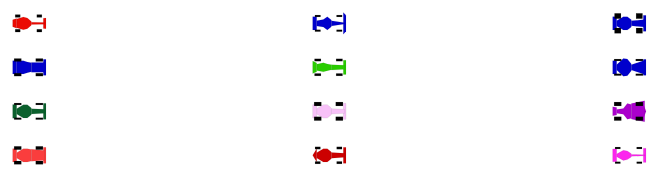
D3 v4 page, settled after 360 driven frames (6 s of simulated time); the page loaded 1 data file(s).



function plot_car_designs(json){
    for(const participant in json){
        let design_config = json[participant];
        let svg_render = renderCar(design_config);
        d3.select('#viz').append('svg').html(svg_render).attr('height', "40");
    }
}

fetch("final_designs.json")
  .then(response => response.json())
  .then(json => plot_car_designs(json));

// ── render_car.js
const renderInfoBox = (carInfo) => {
    let design = carInfo.design;
    
    return `<h3>${carInfo.key}</h3>
    </br>
    <table>
    <tr>
        <td>Wheel Radius: ${design.wheel_rad.toFixed(2)}</td>
        <td>Brake Sensitivity: ${design.brake_scalar.toFixed(2)}</td>
        <td>Color: ${design.color}</td>
        
    </tr>
    <tr>
        <td>Wheel Width: ${design.wheel_width.toFixed(2)}</td>
        <td>Steering Sensitivity: ${design.steering_scalar.toFixed(2)}</td>
        <td>Estimated Cost: \$${calculateCarCost(design).toFixed(2)} </td>
    </tr>
    <tr>
        <td>Tire Tread: ${design.friction_lim.toFixed(2)}</td>
        <td>Rear Steering Power: ${design.rear_steering_scalar.toFixed(2)}</td>
        <td>Car Weight: ${calculateBodyWeight(design).toFixed(2)}</td>
    </tr>
    <tr>
        <td>Engine Power: ${design.eng_power.toFixed(2)}</td>
        <td>Top Speed Limiter: ${design.max_speed.toFixed(2)}</td>
    </tr>
    </table> <div class='carsvglarge'>${renderCar(design)}<div>`
}


const transform = (coords,xOffset,yOffset,scale=1.0,rotation=90)=>{
    //for now, just rotate 90 degrees, but should make this
    //return
    //coords.map(v=>[parseInt(scale*(Math.cos(theta)*v[0]-Math.sin(theta)*v[1]))+xOffset,
    //              parseInt(scale*(Math.sin(theta)*v[0]+Math.cos(theta)*v[1]))+yOffset])
    // console.log('GOT COORDS',coords);
    return coords.map(v=>[parseInt(scale*(v[0])+xOffset), parseInt(scale*(v[1])+yOffset)])
  }

const invtransform = (coords,xOffset,yOffset,scale=2.0,rotation=90)=>{
    return coords.map(v=>[parseInt((v[0]-xOffset)*(1.0/scale)),parseInt((v[1]-yOffset)*(1.0/scale))])
}

const coords2SVG = (coords,fill,density=2.0,xOffset=275,yOffset=200,scale=2.0,className='') =>{
    //console.log("DENSITy",density)
    let offsetCoords = transform(coords,xOffset,yOffset,scale)//coords.map(x=>[parseInt(scale*(x[1])+xOffset), parseInt(scale*(x[0])+yOffset)]);
    let sortedCoords = clockwiseSort(offsetCoords);//[offsetCoords[0],offsetCoords[1], offsetCoords[3], offsetCoords[2]];//.sort((a,b)=>a[0]-b[0])
    //let pathStr = "M 10 10 ";
    //console.log("BEFORE",offsetCoords);
    //let temp = sortedCoords[1];
    //sortedCoords[1] = sortedCoords[2];
    //sortedCoords[2] = temp;
    //console.log("AFTER",sortedCoords);
    let pathStr = "M "+sortedCoords[0][0]+" "+sortedCoords[0][1];
    for (let c=1; c<sortedCoords.length; c++){
      pathStr += " L "+sortedCoords[c][0]+" "+sortedCoords[c][1];
    }
    //close the path
    pathStr += " L "+sortedCoords[0][0]+" "+sortedCoords[0][1];
    //console.log(pathStr);
    if (className != ''){
        return `<path d="${pathStr}" fill="#${fill}" class=${className} stroke="black" fillOpacity=${parseFloat(density)/1.0} />`
    }
        
    else{
        return `<path d="${pathStr}" fill="#${fill}" stroke="black" fillOpacity=${parseFloat(density)/1.0} />`
    }
}

const  wheelattrs2Coords = (wheel_r, wheel_w, wheel_pos) => {
    return [[wheel_pos[0]-wheel_w/2, wheel_pos[1]+wheel_r],[wheel_pos[0]+wheel_w/2, wheel_pos[1]+wheel_r],
      [wheel_pos[0]-wheel_w/2, wheel_pos[1]-wheel_r],[wheel_pos[0]+wheel_w/2, wheel_pos[1]-wheel_r]]
}

//some math functions b/c js doesn't support basic stuff like adding arrays
const arrSum = (a1,a2) => {
    return a1.map((val,i)=>(val+a2[i]));
  }
  
const arrDiff = (a1,a2) => {
    return a1.map((val,i)=>(val-a2[i]));
  }
const arrListSum = (arrList) =>{
    return arrList.reduce((a,c)=>arrSum(a,c),[0,0]);
  }
  
const arrListMean = (arrList) =>{
    return arrListSum(arrList).map(a=>a/(1.0*arrList.length))
  }
  
  //sorts the vertices of a CONVEX polygon in clockwise order
const clockwiseSort = (vertices) => {
    let interiorPoint = arrListMean(vertices);
    // console.log(interiorPoint);
    let vectors = vertices.map(v=>arrDiff(v,interiorPoint));
    // console.log(vectors);
    let vertsWithRad = vectors.map((v,i)=>[...vertices[i],Math.atan2(v[1],v[0])])
    // console.log(vertsWithRad);
    return vertsWithRad.sort((a,b)=>b[2]-a[2]).map(v=>v.slice(0,2));
  }
  

const renderCar = (carConfig) => {
    let scale = 2.0;
    let wheelColor = "000000";
    let carWidth = 500;
    let carLength = 500;
    let bumper = carConfig.hull_poly1;
    let hull1 = carConfig.hull_poly2;
    let hull2 = carConfig.hull_poly3;
    let spoiler = carConfig.hull_poly4;
    let wheels = carConfig.wheel_pos;
    let wheel_coords = wheels.map(w => wheelattrs2Coords(carConfig.wheel_rad, carConfig.wheel_width, w)); 
    let xOffset = carWidth/2;
    let yOffset = carLength/2;
    let bumperCoords = clockwiseSort(transform(bumper,0,yOffset+30,scale));
    let hull1Coords = clockwiseSort(transform(hull1,xOffset+175,0,scale));
    let className = 'carBody';
    let SVGResult;

      let wheelPairs = [];
      if(wheels){
        let maxWheelPosY = wheels.reduce((a,w)=>Math.max(a,w[1]),0);
        let minWheelPosY = wheels.reduce((a,w)=>Math.min(a,w[1]),maxWheelPosY);
        let frontPair = wheels.filter(w=>w[1]==minWheelPosY); //not sure how to initialize min, just did a big number
        let rearPair = wheels.filter(w=>w[1]==maxWheelPosY);
        // console.log("FRONT PAIR",frontPair);
        // console.log("REAR PAIR", rearPair);
        wheelPairs = [frontPair,rearPair].map((pair)=>transform(pair,xOffset,yOffset,scale));
      }

    //   SVGResult = "<svg><line x1=10 y1=10 x2=50 y2=50 strokeWidth=5 stroke='black'/></svg>"
    SVGResult = `<svg viewbox="0 0 600 600"><g transform ="rotate(-90)" transform-origin="center"><line x1=${wheelPairs[0][0][0]+carConfig.wheel_width/2} y1=${wheelPairs[0][0][1]} ` +
                    `x2=${wheelPairs[0][1][0]-carConfig.wheel_width/2} y2=${wheelPairs[0][1][1]} ` +
                    `strokeWidth=${5} stroke="${wheelColor}"/>` +
                `<line x1=${wheelPairs[1][0][0]+carConfig.wheel_width/2} y1=${wheelPairs[1][0][1]} ` +
                    `x2=${wheelPairs[1][1][0]-carConfig.wheel_width/2} y2=${wheelPairs[1][1][1]} ` +
                    `strokeWidth=${5} stroke="${wheelColor}"/>`+
                `${coords2SVG(bumper,carConfig.color,carConfig.hull_densities[0],xOffset,yOffset,scale,className)}` + 
                `${coords2SVG(hull1,carConfig.color,carConfig.hull_densities[1],xOffset,yOffset,scale,className)}` + 
                `${coords2SVG(hull2,carConfig.color,carConfig.hull_densities[2],xOffset,yOffset,scale,className)}` +
                `${coords2SVG(spoiler,carConfig.color,carConfig.hull_densities[3],xOffset,yOffset,scale,className)}` +
                `${wheel_coords.map(w=>coords2SVG(w,wheelColor,0.6+(0.25*carConfig.friction_lim/1e4),xOffset,yOffset))}</g></svg>`
    // console.log(SVGResult);
    return SVGResult;
}


// let bumper = this.props.config ? this.props.config.hull_poly1 : undefined;
// let hull1 = this.props.config ? this.props.config.hull_poly2 : undefined;
// let hull2 = this.props.config ? this.props.config.hull_poly3 : undefined;
// let spoiler = this.props.config ? this.props.config.hull_poly4 : undefined;
// let wheels = this.props.config ? this.props.config.wheel_pos : undefined;
// let wheel_coords = wheels ? wheels.map(w => this.wheelattrs2Coords(this.props.config.wheel_rad, this.props.config.wheel_width, w)) : [];
// let xOffset = this.props.width ? this.props.width/2 : undefined;
// let yOffset = this.props.height ? this.props.height/2 : undefined;
// let carLength = this.props.carLength;
// let carWidth = this.props.carWidth;
// let bumperCoords = bumper ? clockwiseSort(transform(bumper,0,yOffset+30,2.0)) : undefined;
// let hull1Coords = hull1 ? clockwiseSort(transform(hull1,xOffset+175,0,2.0)) : undefined;
// let SVGResult;

//   let wheelPairs = [];
//   if(wheels){
//     let maxWheelPosY = wheels.reduce((a,w)=>Math.max(a,w[1]),0);
//     let minWheelPosY = wheels.reduce((a,w)=>Math.min(a,w[1]),maxWheelPosY);
//     let frontPair = wheels.filter(w=>w[1]==minWheelPosY); //not sure how to initialize min, just did a big number
//     let rearPair = wheels.filter(w=>w[1]==maxWheelPosY);
//     // console.log("FRONT PAIR",frontPair);
//     // console.log("REAR PAIR", rearPair);
//     wheelPairs = [frontPair,rearPair].map((pair)=>transform(pair,xOffset,yOffset,2.0));
//   }


//   {wheels && <line x1={wheelPairs[0][0][0]+this.props.config.wheel_width/2} y1={wheelPairs[0][0][1]}
//   x2={wheelPairs[0][1][0]-this.props.config.wheel_width/2} y2={wheelPairs[0][1][1]}
//   strokeWidth={5} stroke={this.props.wheelColor}/>}
// {wheels && <line x1={wheelPairs[1][0][0]+this.props.config.wheel_width/2} y1={wheelPairs[1][0][1]}
//   x2={wheelPairs[1][1][0]-this.props.config.wheel_width/2} y2={wheelPairs[1][1][1]}
//   strokeWidth={5} stroke={this.props.wheelColor}/>}
// {bumper && this.coords2SVG(bumper,this.props.hullColor,this.props.config.hull_densities[0],xOffset,yOffset)}
// {hull1 && this.coords2SVG(hull1,this.props.hullColor,this.props.config.hull_densities[1],xOffset,yOffset)}
// {hull2 && this.coords2SVG(hull2,this.props.hullColor,this.props.config.hull_densities[2],xOffset,yOffset)}
// {spoiler && this.coords2SVG(spoiler,this.props.hullColor,this.props.config.hull_densities[3],xOffset,yOffset)}
// {wheel_coords.map(w=>this.coords2SVG(w,this.props.wheelColor,0.6+(0.25*this.props.config.friction_lim/1e4),xOffset,yOffset))}

### data: final_designs.json
{
 "P1": {
  "eng_power": 50000,
  "wheel_moment": 1.6,
  "friction_lim": 700,
  "wheel_rad": 19,
  "wheel_width": 21,
  "drive_train": [
   0,
   0,
   1,
   1
  ],
  "hull_poly2": [
   [
    7,
    120
   ],
   [
    -7,
    120
   ],
   [
    8,
    20
   ],
   [
    -8,
    20
   ]
  ],
  "hull_poly3": [
   [
    -14,
    20
   ],
   [
    -40,
    -10
   ],
   [
    48,
    -40
   ],
   [
    33,
    -90
   ],
   [
    -33,
    -90
   ],
   [
    -48,
    -40
   ],
   [
    40,
    -10
   ],
   [
    14,
    20
   ]
  ],
  "steering_scalar": 0.7,
  "rear_steering_scalar": 0.2,
  "brake_scalar": 1.48,
  "max_speed": 30,
  "color": "eb0a02",
  "hull_poly1": [
   [
    40,
    130
   ],
   [
    -40,
    130
   ],
   [
    39,
    110
   ],
   [
    -39,
    110
   ]
  ],
  "hull_poly4": [
   [
    -26,
    -120
   ],
   [
    26,
    -120
   ],
   [
    37,
    -90
   ],
   [
    -37,
    -90
   ]
  ],
  "hull_densities": [
   1,
   1,
   1,
   1
  ],
  "wheel_pos": [
   [
    -55,
    80
   ],
   [
    55,
    80
   ],
   [
    -55,
    -82
   ],
   [
    55,
    -82
   ]
  ]
 },
 "P0": {
  "eng_power": 10000,
  "wheel_moment": 1.6,
  "friction_lim": 800,
  "wheel_rad": 21,
  "wheel_width": 14,
  "drive_train": [
   0,
   0,
   1,
   1
  ],
  "hull_poly2": [
   [
    -5,
    120
   ],
   [
    5,
    120
   ],
   [
    20,
    20
   ],
   [
    -20,
    20
   ]
  ],
  "hull_poly3": [
   [
    25,
    20
   ],
   [
    50,
    -10
   ],
   [
    28,
    -40
   ],
   [
    20,
    -90
   ],
   [
    -20,
    -90
   ],
   [
    -28,
    -40
   ],
   [
    -50,
    -10
   ],
   [
    -25,
    20
   ]
  ],
  "steering_scalar": 0.41,
  "rear_steering_scalar": 0,
  "brake_scalar": 1.36,
  "max_speed": 90,
  "color": "0000cc",
  "hull_poly1": [
   [
    -60,
    130
   ],
   [
    60,
    130
   ],
   [
    82,
    110
   ],
   [
    -82,
    110
   ]
  ],
  "hull_poly4": [
   [
    -50,
    -120
   ],
   [
    50,
    -120
   ],
   [
    50,
    -90
   ],
   [
    -50,
    -90
   ]
  ],
  "hull_densities": [
   1,
   1,
   1,
   1
  ],
  "wheel_pos": [
   [
    -55,
    80
   ],
   [
    55,
    80
   ],
   [
    -55,
    -82
   ],
   [
    55,
    -82
   ]
  ]
 },
 "P2": {
  "eng_power": 20000,
  "wheel_moment": 1.6,
  "friction_lim": 1000,
  "wheel_rad": 24,
  "wheel_width": 40,
  "drive_train": [
   0,
   0,
   1,
   1
  ],
  "hull_poly2": [
   [
    -28,
    120
   ],
   [
    28,
    120
   ],
   [
    19,
    20
   ],
   [
    -19,
    20
   ]
  ],
  "hull_poly3": [
   [
    27,
    20
   ],
   [
    50,
    -10
   ],
   [
    50,
    -40
   ],
   [
    20,
    -90
   ],
   [
    -20,
    -90
   ],
   [
    -50,
    -40
   ],
   [
    -50,
    -10
   ],
   [
    -27,
    20
   ]
  ],
  "steering_scalar": 1.1,
  "rear_steering_scalar": 0,
  "brake_scalar": 2,
  "max_speed": 90,
  "color": "0000cc",
  "hull_poly1": [
   [
    -60,
    130
   ],
   [
    60,
    130
   ],
   [
    60,
    110
   ],
   [
    -60,
    110
   ]
  ],
  "hull_poly4": [
   [
    -50,
    -120
   ],
   [
    50,
    -120
   ],
   [
    50,
    -90
   ],
   [
    -50,
    -90
   ]
  ],
  "hull_densities": [
   1,
   1,
   1,
   1
  ],
  "wheel_pos": [
   [
    -55,
    80
   ],
   [
    55,
    80
   ],
   [
    -55,
    -82
   ],
   [
    55,
    -82
   ]
  ]
 },
 "P3": {
  "eng_power": 100000,
  "wheel_moment": 1.6,
  "friction_lim": 400,
  "wheel_rad": 27,
  "wheel_width": 22,
  "drive_train": [
   0,
   0,
   1,
   1
  ],
  "hull_poly2": [
   [
    -37,
    120
   ],
   [
    37,
    120
   ],
   [
    36,
    20
   ],
   [
    -36,
    20
   ]
  ],
  "hull_poly3": [
   [
    34,
    20
   ],
   [
    40,
    -10
   ],
   [
    50,
    -40
   ],
   [
    49,
    -90
   ],
   [
    -49,
    -90
   ],
   [
    -50,
    -40
   ],
   [
    -40,
    -10
   ],
   [
    -34,
    20
   ]
  ],
  "steering_scalar": 1.04,
  "rear_steering_scalar": 0,
  "brake_scalar": 1.99,
  "max_speed": 91,
  "color": "0000cc",
  "hull_poly1": [
   [
    -60,
    130
   ],
   [
    60,
    130
   ],
   [
    60,
    110
   ],
   [
    -60,
    110
   ]
  ],
  "hull_poly4": [
   [
    -50,
    -120
   ],
   [
    50,
    -120
   ],
   [
    50,
    -90
   ],
   [
    -50,
    -90
   ]
  ],
  "hull_densities": [
   1,
   1,
   1,
   1
  ],
  "wheel_pos": [
   [
    -55,
    80
   ],
   [
    55,
    80
   ],
   [
    -55,
    -82
   ],
   [
    55,
    -82
   ]
  ]
 },
 "P4": {
  "eng_power": 60000,
  "wheel_moment": 1.6,
  "friction_lim": 400,
  "wheel_rad": 24,
  "wheel_width": 18,
  "drive_train": [
   0,
   0,
   1,
   1
  ],
  "hull_poly2": [
   [
    -15,
    120
   ],
   [
    15,
    120
   ],
   [
    20,
    20
   ],
   [
    -20,
    20
   ]
  ],
  "hull_poly3": [
   [
    19,
    20
   ],
   [
    25,
    -10
   ],
   [
    34,
    -40
   ],
   [
    -23,
    -90
   ],
   [
    23,
    -90
   ],
   [
    -34,
    -40
   ],
   [
    -25,
    -10
   ],
   [
    -19,
    20
   ]
  ],
  "steering_scalar": 0.17,
  "rear_steering_scalar": 0.32,
  "brake_scalar": 1.27,
  "max_speed": 86,
  "color": "29cc00",
  "hull_poly1": [
   [
    -53,
    130
   ],
   [
    53,
    130
   ],
   [
    54,
    110
   ],
   [
    -54,
    110
   ]
  ],
  "hull_poly4": [
   [
    -47,
    -120
   ],
   [
    47,
    -120
   ],
   [
    33,
    -90
   ],
   [
    -33,
    -90
   ]
  ],
  "hull_densities": [
   1,
   1,
   1,
   1
  ],
  "wheel_pos": [
   [
    -55,
    80
   ],
   [
    55,
    80
   ],
   [
    -55,
    -82
   ],
   [
    55,
    -82
   ]
  ]
 },
 "P5": {
  "eng_power": 10000,
  "wheel_moment": 1.6,
  "friction_lim": 400,
  "wheel_rad": 27,
  "wheel_width": 14,
  "drive_train": [
   0,
   0,
   1,
   1
  ],
  "hull_poly2": [
   [
    -53,
    120
   ],
   [
    53,
    120
   ],
   [
    20,
    20
   ],
   [
    -20,
    20
   ]
  ],
  "hull_poly3": [
   [
    25,
    20
   ],
   [
    63,
    -10
   ],
   [
    66,
    -40
   ],
   [
    20,
    -90
   ],
   [
    -20,
    -90
   ],
   [
    -66,
    -40
   ],
   [
    -63,
    -10
   ],
   [
    -25,
    20
   ]
  ],
  "steering_scalar": 0.5,
  "rear_steering_scalar": 0,
  "brake_scalar": 1,
  "max_speed": 90,
… [head cut at 6 KiB]